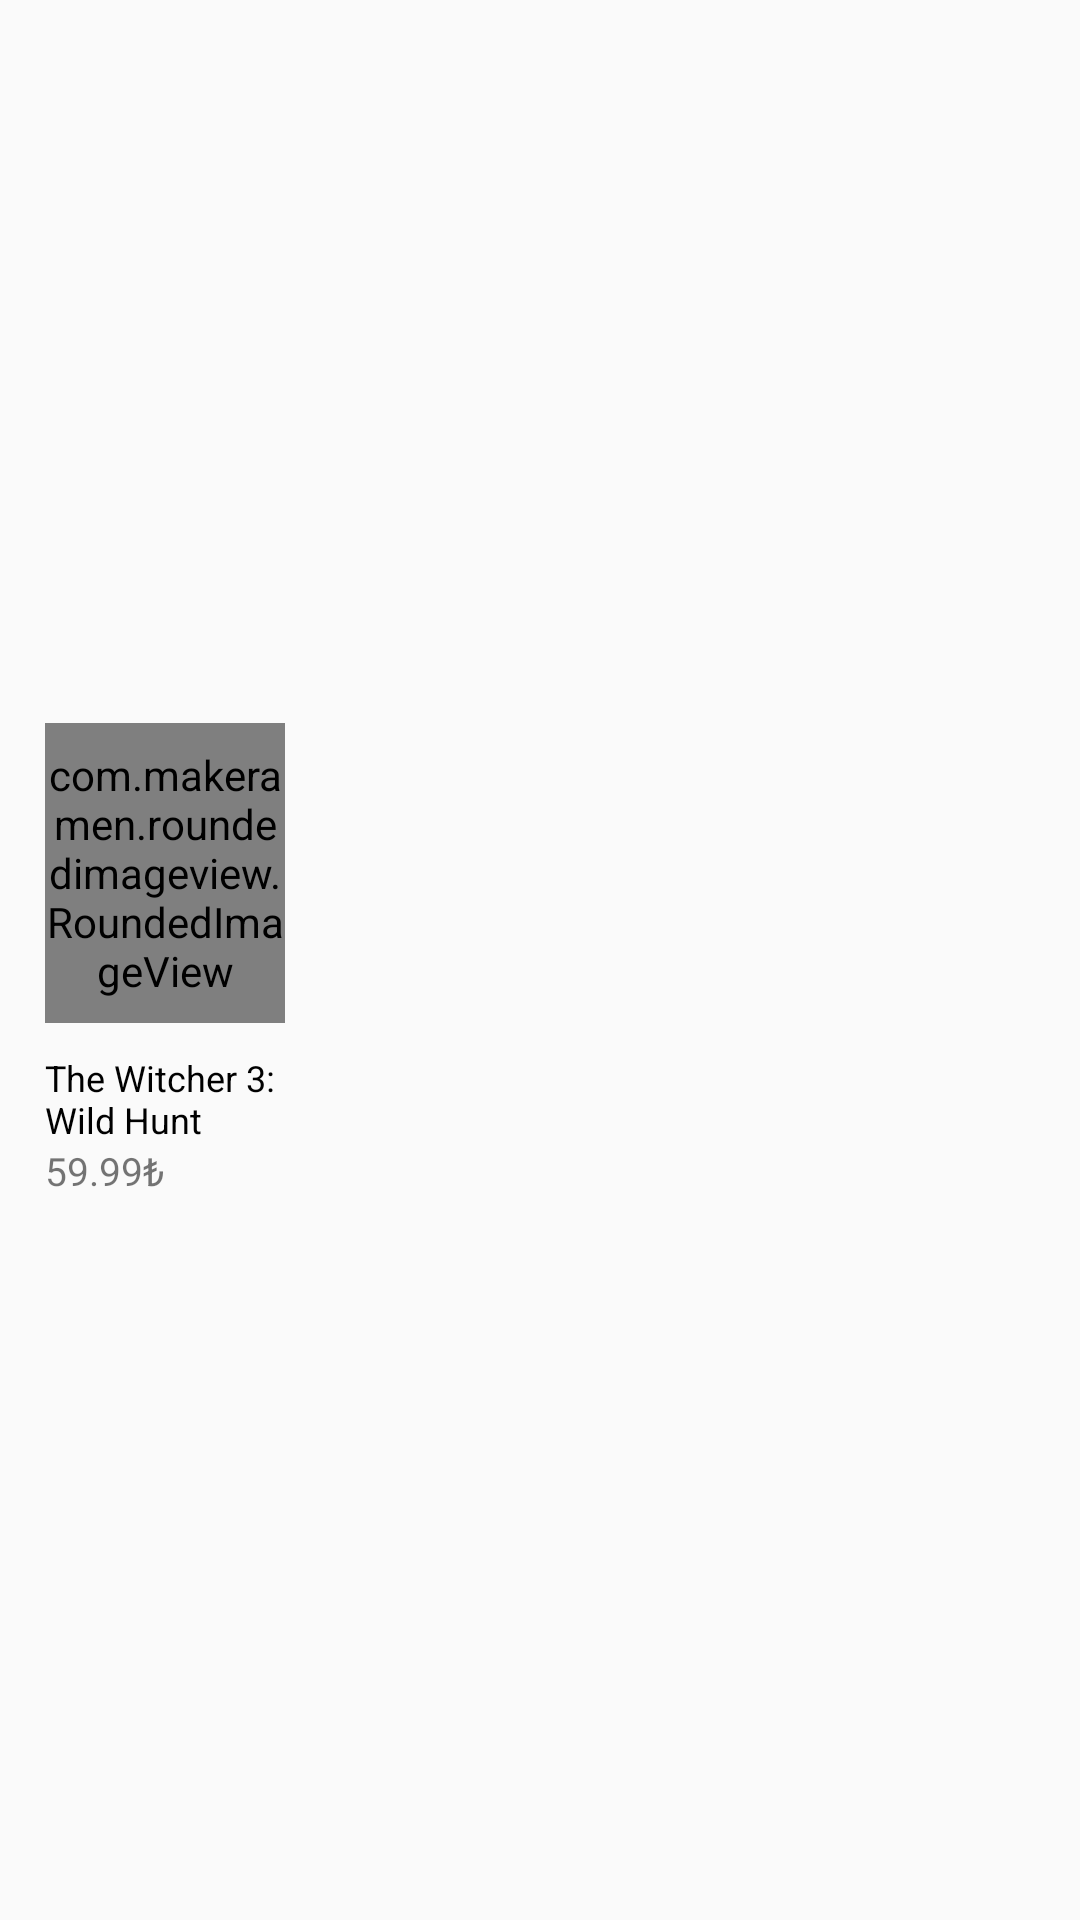

Layout XML and referenced resources for this Android screen:
<!-- AndroidManifest.xml: application theme LightTheme -->
<!-- res/layout/standard_card_layout.xml -->
<?xml version="1.0" encoding="utf-8"?>
<RelativeLayout xmlns:android="http://schemas.android.com/apk/res/android"
    android:layout_width="100dp"
    android:layout_height="180dp"
    xmlns:app="http://schemas.android.com/apk/res-auto"
    android:id="@+id/root_layout">

    <LinearLayout
        android:layout_width="match_parent"
        android:layout_height="wrap_content"
        android:orientation="vertical"
        android:paddingTop="10dp"
        android:paddingBottom="10dp"
        android:paddingStart="15dp"
        android:gravity="center_vertical"
        android:layout_centerInParent="true">

        <com.makeramen.roundedimageview.RoundedImageView
            android:layout_width="80dp"
            android:layout_height="100dp"
            android:src="@drawable/witcher"
            app:riv_corner_radius="20dp"
            android:scaleType="centerCrop"/>

        <TextView
            android:layout_width="80dp"
            android:layout_height="wrap_content"
            android:text="The Witcher 3: Wild Hunt"
            android:layout_marginTop="10dp"
            android:textColor="?attr/primaryThemeColor"
            android:textSize="12sp"
            android:maxLines="2"
            android:ellipsize="end"/>

        <LinearLayout
            android:layout_width="wrap_content"
            android:layout_height="wrap_content"
            android:orientation="horizontal">

            <TextView
                android:layout_width="wrap_content"
                android:layout_height="wrap_content"
                android:text="59.99₺"
                android:textSize="13sp"/>

            <TextView
                android:layout_width="wrap_content"
                android:layout_height="wrap_content"
                android:textSize="13sp"
                android:layout_marginStart="2dp"
                android:visibility="gone"/>
        </LinearLayout>
    </LinearLayout>

</RelativeLayout>
<!-- resources referenced by this layout -->
<resources>
  <style name="LightTheme" parent="Theme.AppCompat.Light.NoActionBar">
          <item name="colorPrimary">@color/colorPrimaryLight</item>
          <item name="colorPrimaryDark">@color/colorPrimaryLight</item>
          <item name="colorAccent">@color/colorAccent</item>
          <item name="primaryThemeColor">@color/colorPrimaryDark</item>
          <item name="colorInactive">@color/colorInactiveLight</item>
          <item name="defaultImageBackground">@color/defaultColorLight</item>
      </style>
  <color name="colorPrimaryLight">#FFFFFF</color>
  <color name="colorAccent">#03A9F4</color>
  <color name="colorPrimaryDark">#000000</color>
  <color name="colorInactiveLight">#646464</color>
  <color name="defaultColorLight">#EBEBEB</color>
</resources>
